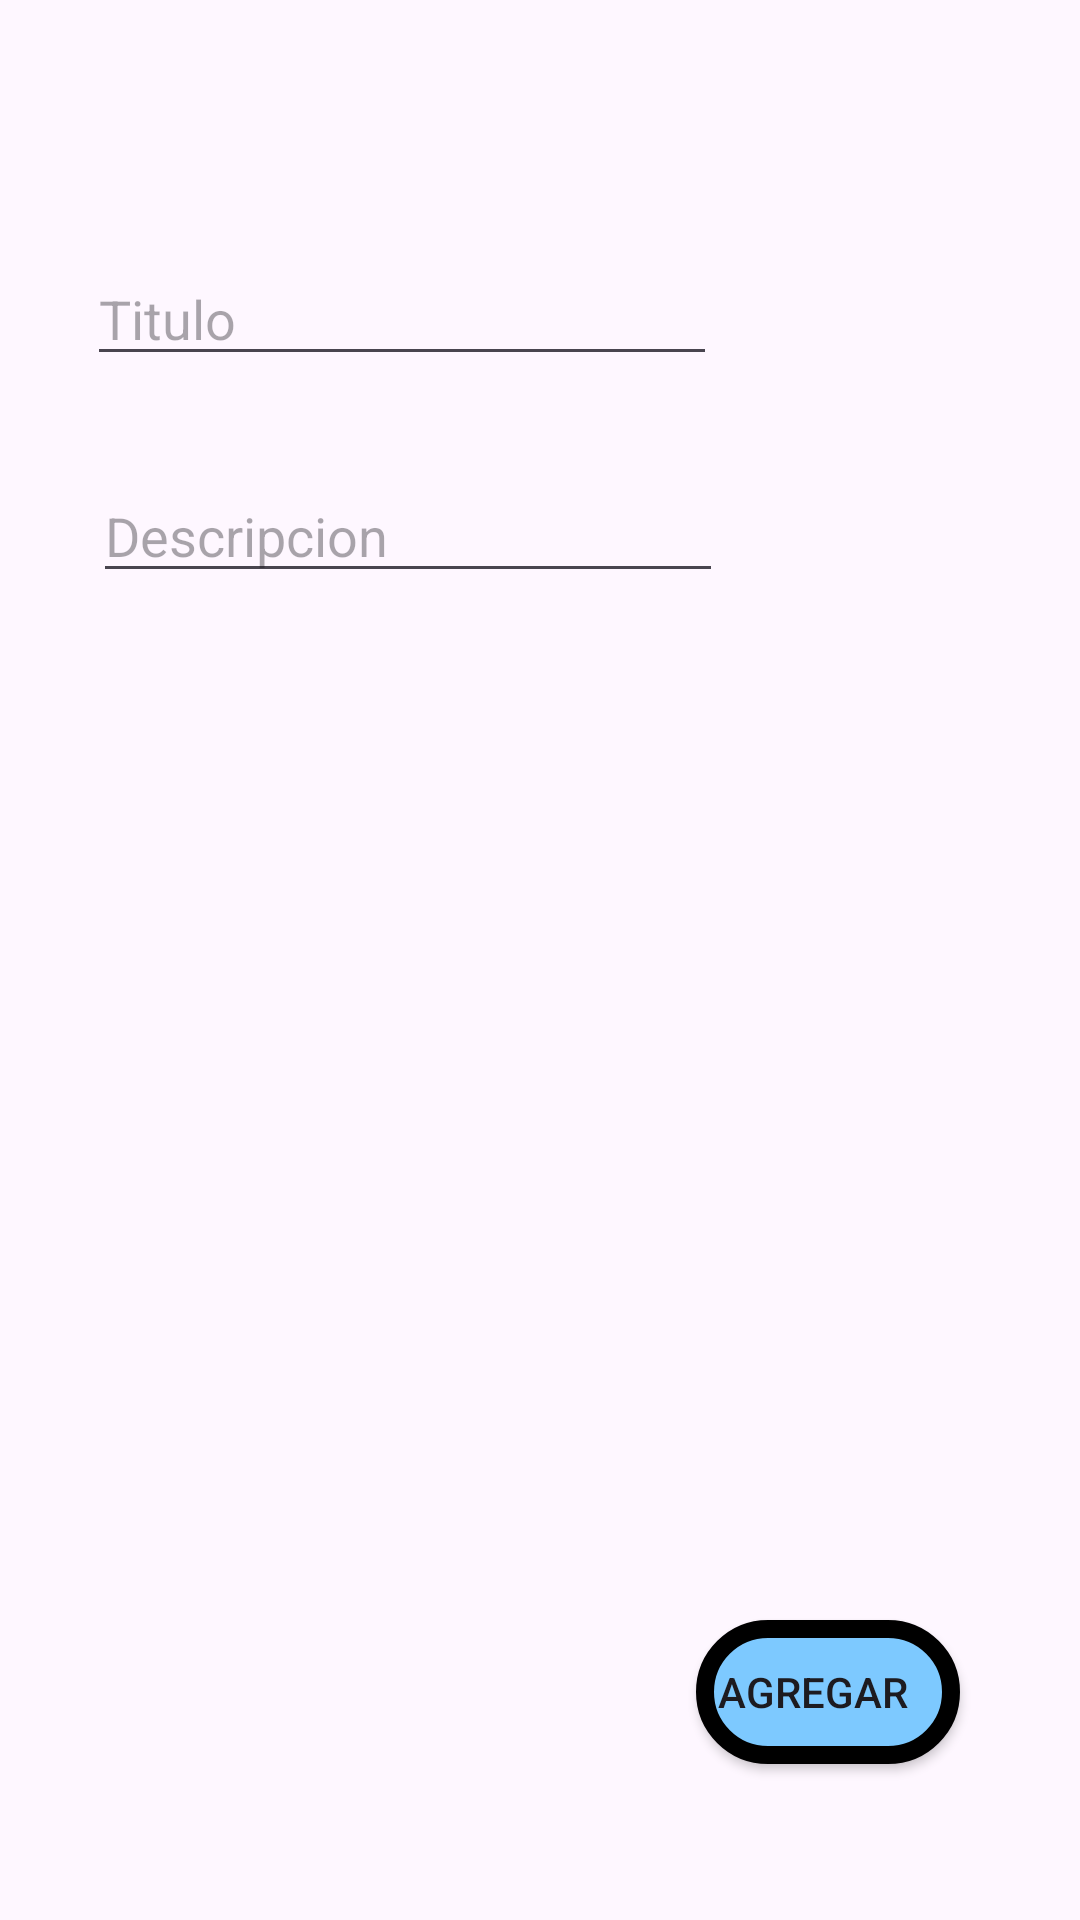

This screen was rendered from an Android layout file. Write that file and the resources it references.
<!-- AndroidManifest.xml: application theme Theme.Sqllitee -->
<!-- res/layout/activity_add.xml -->
<?xml version="1.0" encoding="utf-8"?>
<androidx.constraintlayout.widget.ConstraintLayout xmlns:android="http://schemas.android.com/apk/res/android"
    xmlns:app="http://schemas.android.com/apk/res-auto"
    xmlns:tools="http://schemas.android.com/tools"
    android:id="@+id/main"
    android:layout_width="match_parent"
    android:layout_height="match_parent"
    tools:context=".AddActivity">

    <EditText
        android:id="@+id/editTextTextTitulo"
        android:layout_width="wrap_content"
        android:layout_height="wrap_content"
        android:layout_marginStart="29dp"
        android:layout_marginTop="84dp"
        android:ems="10"
        android:hint="Titulo"
        android:inputType="text"
        app:layout_constraintStart_toStartOf="parent"
        app:layout_constraintTop_toTopOf="parent" />

    <EditText
        android:id="@+id/editTextTextDescripcion"
        android:layout_width="wrap_content"
        android:layout_height="wrap_content"
        android:layout_marginStart="31dp"
        android:layout_marginTop="31dp"
        android:ems="10"
        android:hint="Descripcion"
        android:inputType="text"
        app:layout_constraintStart_toStartOf="parent"
        app:layout_constraintTop_toBottomOf="@+id/editTextTextTitulo" />

    <Button
        android:id="@+id/buttonAgregar"
        android:layout_width="wrap_content"
        android:layout_height="wrap_content"
        android:layout_marginEnd="40dp"
        android:layout_marginBottom="52dp"
        android:background="@drawable/btn_agregar"
        android:drawableRight="@mipmap/ic_add"
        android:onClick="btnAdd"
        android:paddingEnd="5pt"
        android:text="Agregar"
        app:layout_constraintBottom_toBottomOf="parent"
        app:layout_constraintEnd_toEndOf="parent" />
</androidx.constraintlayout.widget.ConstraintLayout>
<!-- resources referenced by this layout -->
<resources>
  <!-- drawable btn_agregar (drawable) -->
  <?xml version="1.0" encoding="utf-8"?>
  <selector xmlns:android="http://schemas.android.com/apk/res/android">
  
      <item>
          <shape>
              <stroke android:width="6dp"/>
              <solid android:color="@color/asulclaro"/>
              <corners android:radius="30pt"/>
          </shape>
      </item>
  </selector>
  <style name="Theme.Sqllitee" parent="Base.Theme.Sqllitee" />
  <color name="asulclaro"> #7dc9ff</color>
  <style name="Base.Theme.Sqllitee" parent="Theme.Material3.DayNight.NoActionBar">
          
          
      </style>
</resources>
